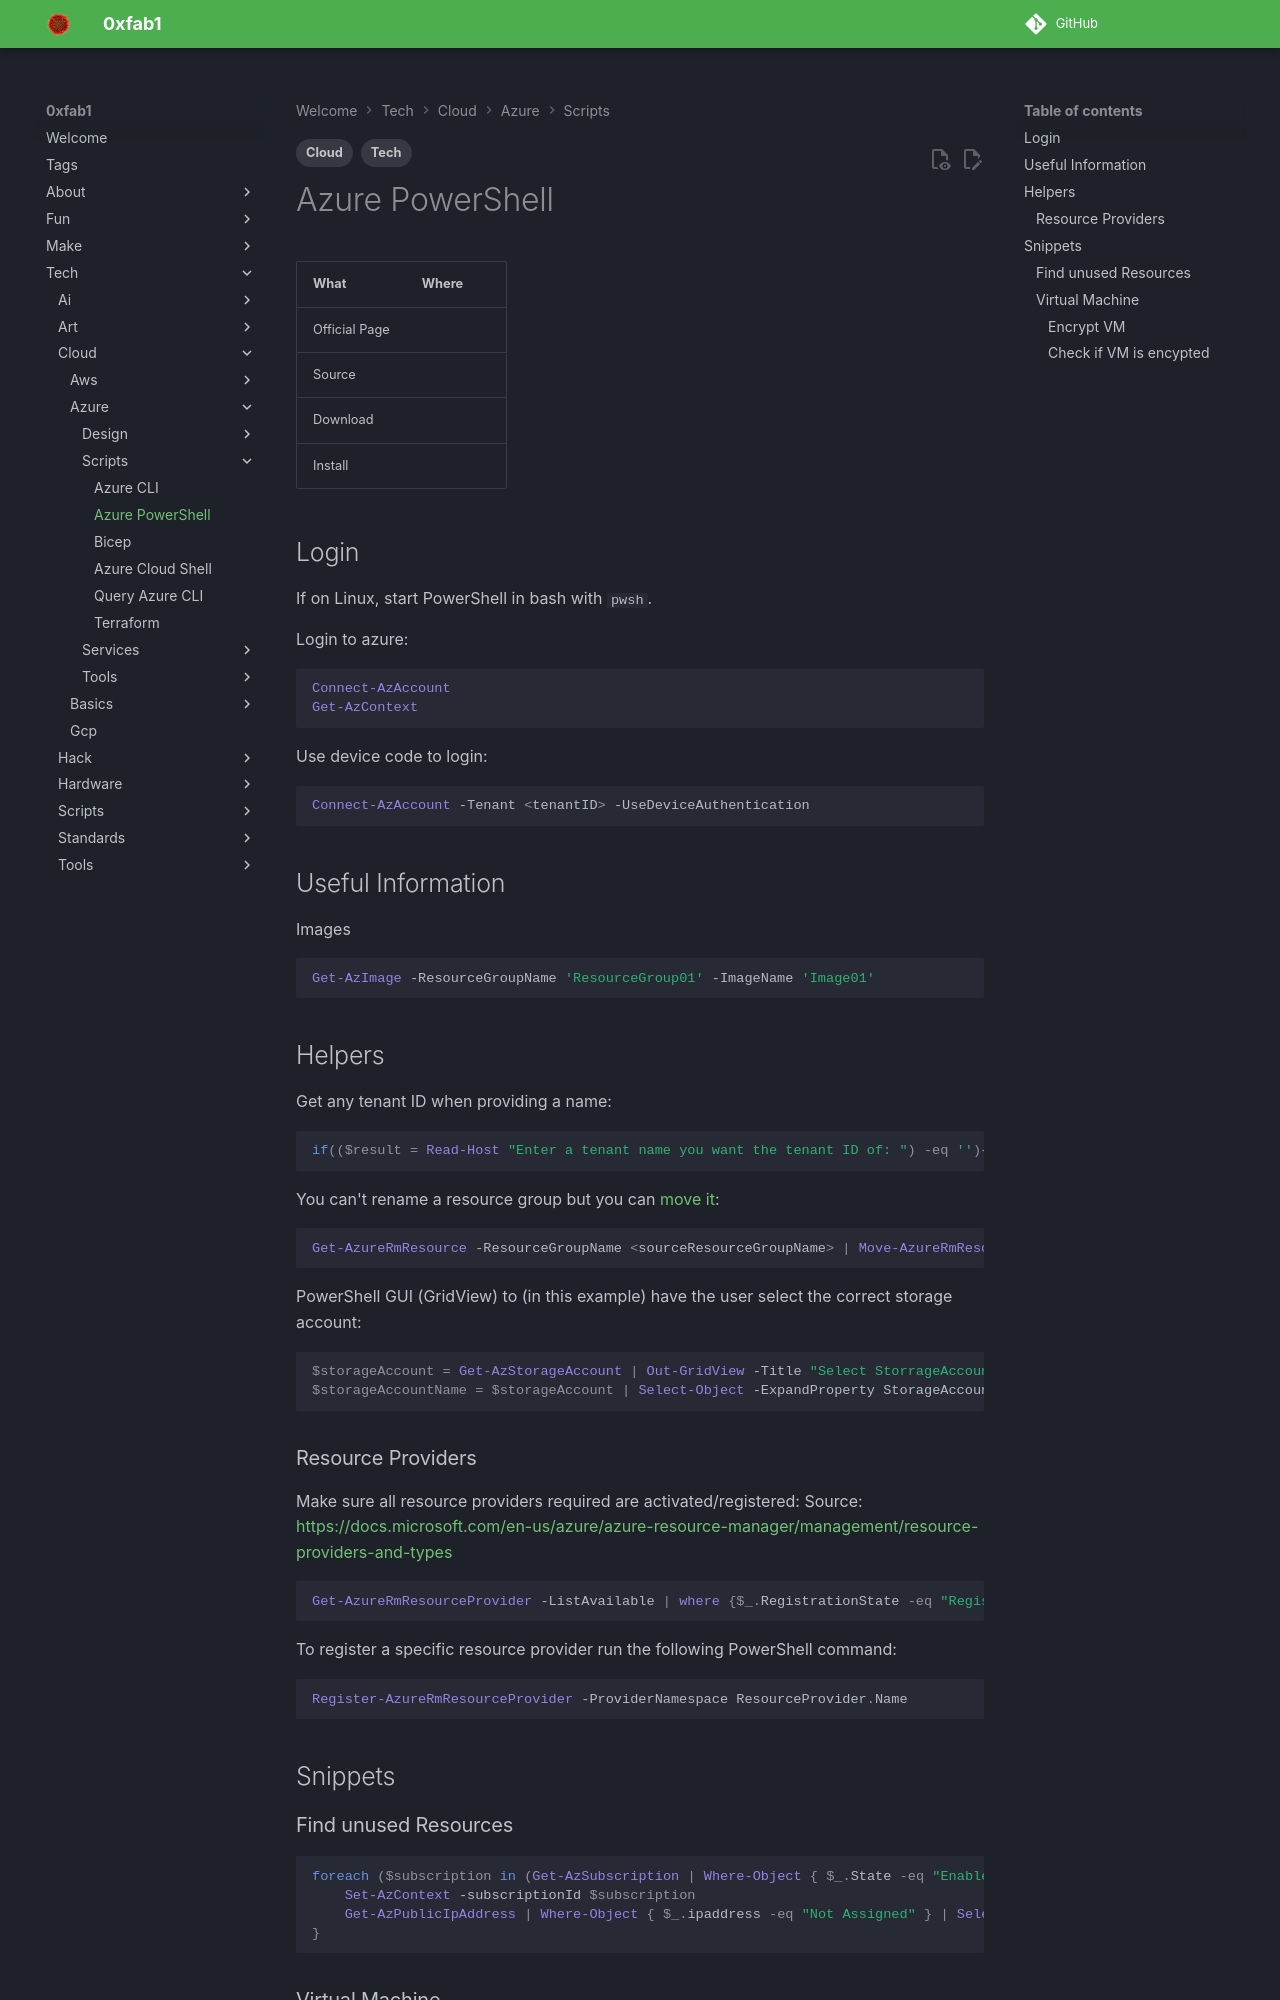

repository: FullByte/FullByte.github.io · page: tech/cloud/azure/scripts/az-powershell.html · generator: mkdocs

---
date: 2023-12-22
modified: 2023-12-22
description: If on Linux, start PowerShell in bash with pwsh.
tags:
- Tech
- Cloud
---

# Azure PowerShell

| What          | Where |
|---------------|-------|
| Official Page |       |
| Source        |       |
| Download      |       |
| Install       |       |

## Login

If on Linux, start PowerShell in bash with `pwsh`.

Login to azure:

``` ps1
Connect-AzAccount
Get-AzContext
```

Use device code to login:

``` ps1
Connect-AzAccount -Tenant <tenantID> -UseDeviceAuthentication
```

## Useful Information

Images

``` ps1
Get-AzImage -ResourceGroupName 'ResourceGroup01' -ImageName 'Image01'
```

## Helpers

Get any tenant ID when providing a name:

``` ps1
if(($result = Read-Host "Enter a tenant name you want the tenant ID of: ") -eq ''){"You need to add a tenant name"}else{Write-Host('TenantID: ' + (Invoke-WebRequest https://login.windows.net/$result.onmicrosoft.com/.well-known/openid-configuration|ConvertFrom-Json).token_endpoint.Split('/')[3])}
```

You can't rename a resource group but you can [move it](https://docs.microsoft.com/en-us/azure/azure-resource-manager/management/move-resource-group-and-subscription):

``` ps1
Get-AzureRmResource -ResourceGroupName <sourceResourceGroupName> | Move-AzureRmResource -DestinationResourceGroupName <destResourceGroupName>
```

PowerShell GUI (GridView) to (in this example) have the user select the correct storage account:

``` ps1
$storageAccount = Get-AzStorageAccount | Out-GridView -Title "Select StorrageAccount" -OutputMode Single
$storageAccountName = $storageAccount | Select-Object -ExpandProperty StorageAccountName
```

### Resource Providers

Make sure all resource providers required are activated/registered:
Source: <https://docs.microsoft.com/en-us/azure/azure-resource-manager/management/resource-providers-and-types>

``` ps1
Get-AzureRmResourceProvider -ListAvailable | where {$_.RegistrationState -eq "Registered"} | Select ProviderNamespace, RegistrationState
```

To register a specific resource provider run the following PowerShell command:

``` ps1
Register-AzureRmResourceProvider -ProviderNamespace ResourceProvider.Name
```

## Snippets

### Find unused Resources

``` ps1
foreach ($subscription in (Get-AzSubscription | Where-Object { $_.State -eq "Enabled" } | Select-Object -expandproperty id)) {
    Set-AzContext -subscriptionId $subscription
    Get-AzPublicIpAddress | Where-Object { $_.ipaddress -eq "Not Assigned" } | Select-Object name, PublicIpAllocationMethod, PublicIpAddressVersion | Format-Table
}
```

### Virtual Machine

#### Encrypt VM

Short example on how to [encrypt a VM](https://docs.microsoft.com/en-us/azure/virtual-machines/windows/disk-encryption-sample-scripts)

``` ps1
Function EncryptVM($KeyVault,$KeyName,$VM){
    $kv = Get-azKeyVault -VaultName $KeyVault
    $key = Get-Azkeyvaultkey -Name $KeyName -VaultName $KeyVault
    Set-AzVmDiskEncryptionExtension -ResourceGroupName $kv.ResourceGroupName -DiskEncryptionKeyVaultId  $kv.ResourceID -DiskEncryptionKeyVaultUrl $kv.VaultURI -VMName $VM -KeyEncryptionKeyVaultId $kv.ResourceID -KeyEncryptionKeyUrl $key.id -SkipVmBackup -VolumeType "All"
}
```
